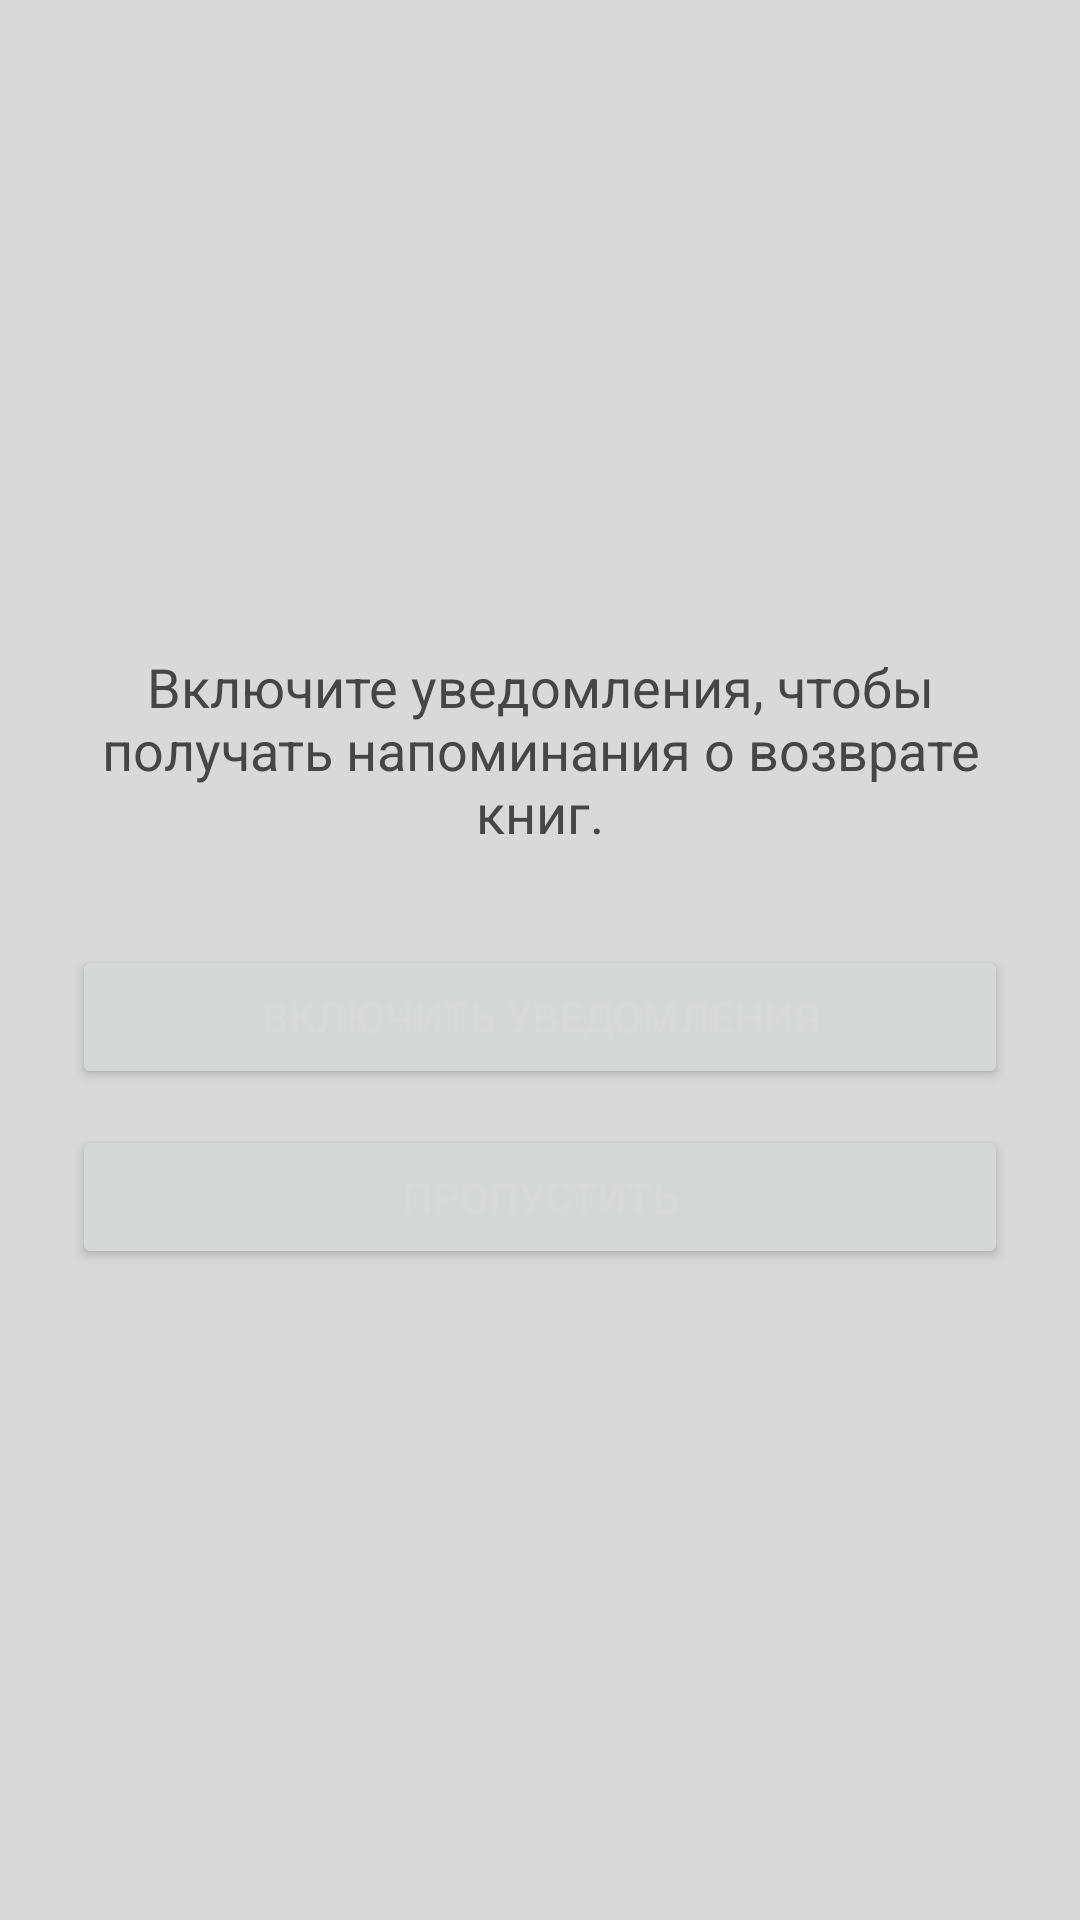

This screen was rendered from an Android layout file. Write that file and the resources it references.
<!-- AndroidManifest.xml: application theme Theme.LibraryViewer -->
<!-- res/layout/activity_notification_permission.xml -->
<?xml version="1.0" encoding="utf-8"?>
<LinearLayout xmlns:android="http://schemas.android.com/apk/res/android"
    android:orientation="vertical"
    android:gravity="center"
    android:padding="24dp"
    android:layout_width="match_parent"
    android:layout_height="match_parent"
    android:background="#d9d9d9">

    <TextView
        android:id="@+id/infoText"
		android:textColor="#464646"
        android:text="Включите уведомления, чтобы получать напоминания о возврате книг."
        android:textSize="18sp"
        android:textAlignment="center"
        android:layout_marginBottom="32dp"
        android:layout_width="match_parent"
        android:layout_height="wrap_content" />

    <Button
        android:id="@+id/allowButton"
		android:textColor="#D9D9D9"
        android:text="Включить уведомления"
        android:layout_width="match_parent"
        android:layout_height="wrap_content" />

    <Button
        android:id="@+id/skipButton"
		android:textColor="#D9D9D9"
        android:text="Пропустить"
        android:layout_marginTop="12dp"
        android:layout_width="match_parent"
        android:layout_height="wrap_content" />
</LinearLayout>
<!-- resources referenced by this layout -->
<resources>
  <style name="Theme.LibraryViewer" parent="Base.Theme.LibraryViewer">
  		<item name="colorControlActivated">#e95229</item>
  		<item name="colorPrimary">#6a2f85</item>
  	</style>
  <style name="Base.Theme.LibraryViewer" parent="Theme.Material3.DayNight.NoActionBar">
          
          
      </style>
</resources>
